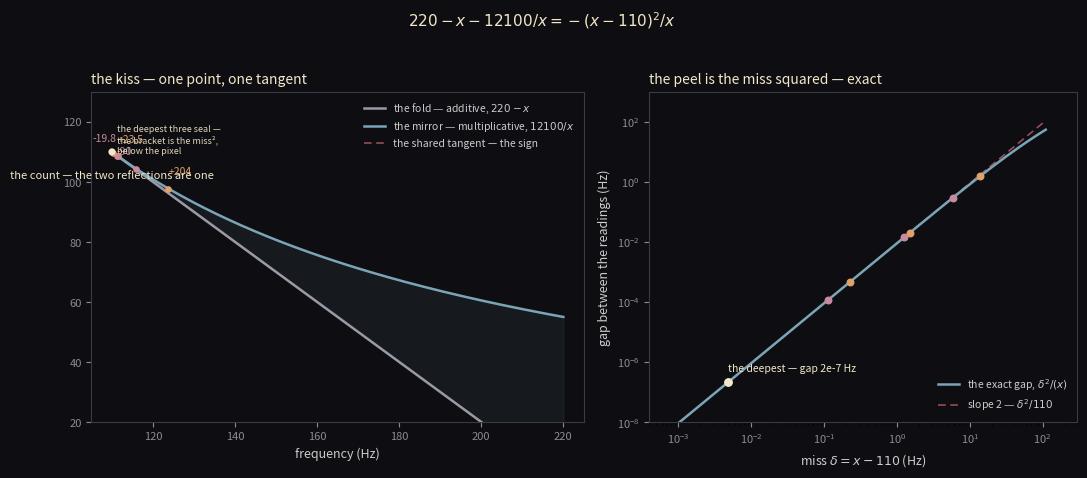

The script that saved this image: (Note: this script raises an exception after producing the figure.)
import matplotlib
matplotlib.use("Agg")
import matplotlib.pyplot as plt
import numpy as np

# The count, and the octave cell above it.
C = 110.0

# The two reflections about the count, on the cell [110, 220]:
#   additive    fold(x)   = 220 - x
#   multiplicative mirror(x) = 12100/x
# They kiss at (110, 110): same point, same tangent (slope -1).  And
#   mirror(x) - fold(x) = 12100/x - (220 - x) = (x - 110)^2 / x
# exact -- the peel is the miss squared.
def fold(x):
    return 220.0 - x

def mirror(x):
    return C * C / x

# The seven near-misses (cents about 110).  Those below the count are read by
# their mirror partner on the upper cell: x = 12100 / f.
CENTS = [+204.0, -90.0, +23.5, -19.8, +3.6, -1.8, +0.076]

xs, labels, gaps = [], [], []
for cts in CENTS:
    f = C * 2.0 ** (cts / 1200.0)
    x = f if f >= C else C * C / f
    xs.append(x)
    labels.append(f"{cts:+g}")
    gaps.append(mirror(x) - fold(x))

col_bg = "#0e0e12"
col_fold = "#9a9aa6"
col_mirror = "#7ba4b7"
col_tangent = "#d4696e"
col_amber = "#e0a26a"
col_rose = "#c98a9e"
col_gold = "#f2e8c9"

fig, (axL, axR) = plt.subplots(1, 2, figsize=(11, 4.8), dpi=200,
                               gridspec_kw={"width_ratios": [1.15, 1]})
for ax in (axL, axR):
    ax.set_facecolor(col_bg)
fig.patch.set_facecolor(col_bg)

# ---- left: the kiss ----------------------------------------------------------
xx = np.linspace(C, 220.0, 400)
axL.plot(xx, fold(xx), color=col_fold, lw=1.8, zorder=3,
         label="the fold — additive, $220-x$")
axL.plot(xx, mirror(xx), color=col_mirror, lw=1.8, zorder=3,
         label="the mirror — multiplicative, $12100/x$")
# the shared tangent at the count (it is the fold itself)
axL.plot([C, 165], [C, 55], color=col_tangent, lw=1.1, ls=(0, (5, 3)),
         alpha=0.75, zorder=2, label="the shared tangent — the sign")
# the gap between the two readings, shaded
axL.fill_between(xx, fold(xx), mirror(xx), color=col_mirror, alpha=0.08,
                 zorder=1)
# the near-misses: drop from the mirror to the fold.  the four coarse misses
# are labelled; the three deepest are below the pixel at this scale -- that is
# the seal.
for x, lab, cts in zip(xs, labels, CENTS):
    col = col_amber if cts > 0 else col_rose
    axL.plot([x, x], [fold(x), mirror(x)], color=col, lw=0.9,
             alpha=0.85, zorder=2)
    axL.scatter([x], [mirror(x)], color=col, s=14, zorder=4)
    if abs(cts) >= 19.0:
        dx = -3.0 if cts < 0 else 3.0
        axL.text(x + dx, mirror(x) + 4.0, lab, color=col, fontsize=7.5,
                 ha="center", va="bottom")
axL.scatter([C], [C], color=col_gold, s=26, zorder=5, edgecolor="none")
axL.text(C, 104, "the count — the two reflections are one",
         color=col_gold, fontsize=8, ha="center", va="top")
axL.text(C + 1.2, 119.0, "the deepest three seal —\nthe bracket is the miss²,\nbelow the pixel",
         color=col_gold, fontsize=6.5, ha="left", va="top", alpha=0.9)
axL.set_xlim(105, 225)
axL.set_ylim(20, 130)
axL.set_xlabel("frequency (Hz)", color="#cccccc", fontsize=9)
axL.set_ylabel("", color="#cccccc", fontsize=9)
axL.legend(loc="upper right", fontsize=7.5, frameon=False, labelcolor="#cccccc")
axL.set_title("the kiss — one point, one tangent", color=col_gold,
              fontsize=10, loc="left")

# ---- right: the peel is the miss squared -------------------------------------
# the exact law: gap = (x-110)^2 / x  -- slope 2 on log-log.
d = np.logspace(-3, np.log10(110.0), 300)
exact = d ** 2 / (C + d)  # delta^2 / x, x = C + delta
axR.plot(d, exact, color=col_mirror, lw=1.8, zorder=2,
         label="the exact gap, $\\delta^2/(x)$")
axR.plot(d, d ** 2 / C, color=col_tangent, lw=1.1, ls=(0, (5, 3)),
         alpha=0.75, zorder=1, label=r"slope 2 — $\delta^2/110$")
# exact gaps for the near-misses (mirror above the fold, so gap positive)
for x, g, cts in zip(xs, gaps, CENTS):
    col = col_amber if cts > 0 else col_rose
    axR.scatter([x - C], [g], color=col, s=22, zorder=4)
axR.scatter([0.0048], [0.0048 ** 2 / C], color=col_gold, s=28, zorder=5)
axR.text(0.0048, 0.0048 ** 2 / C * 2, "the deepest — gap 2e-7 Hz",
         color=col_gold, fontsize=7.5, ha="left", va="bottom")
axR.set_xscale("log")
axR.set_yscale("log")
axR.set_xlim(4e-4, 3e2)
axR.set_ylim(1e-8, 1e3)
axR.set_xlabel(r"miss $\delta = x-110$ (Hz)", color="#cccccc", fontsize=9)
axR.set_ylabel("gap between the readings (Hz)", color="#cccccc", fontsize=9)
axR.legend(loc="lower right", fontsize=7.5, frameon=False, labelcolor="#cccccc")
axR.set_title("the peel is the miss squared — exact", color=col_gold,
              fontsize=10, loc="left")

for ax in (axL, axR):
    ax.tick_params(colors="#8a8a94", labelsize=8)
    for spine in ax.spines.values():
        spine.set_color("#3a3a44")

fig.suptitle("$220-x-12100/x = -(x-110)^2/x$", color=col_gold, fontsize=11,
             x=0.5, y=0.98)
fig.tight_layout(rect=(0, 0, 1, 0.95))
fig.savefig("assets/kiss-cover.png", facecolor=col_bg)
print("saved assets/kiss-cover.png")
